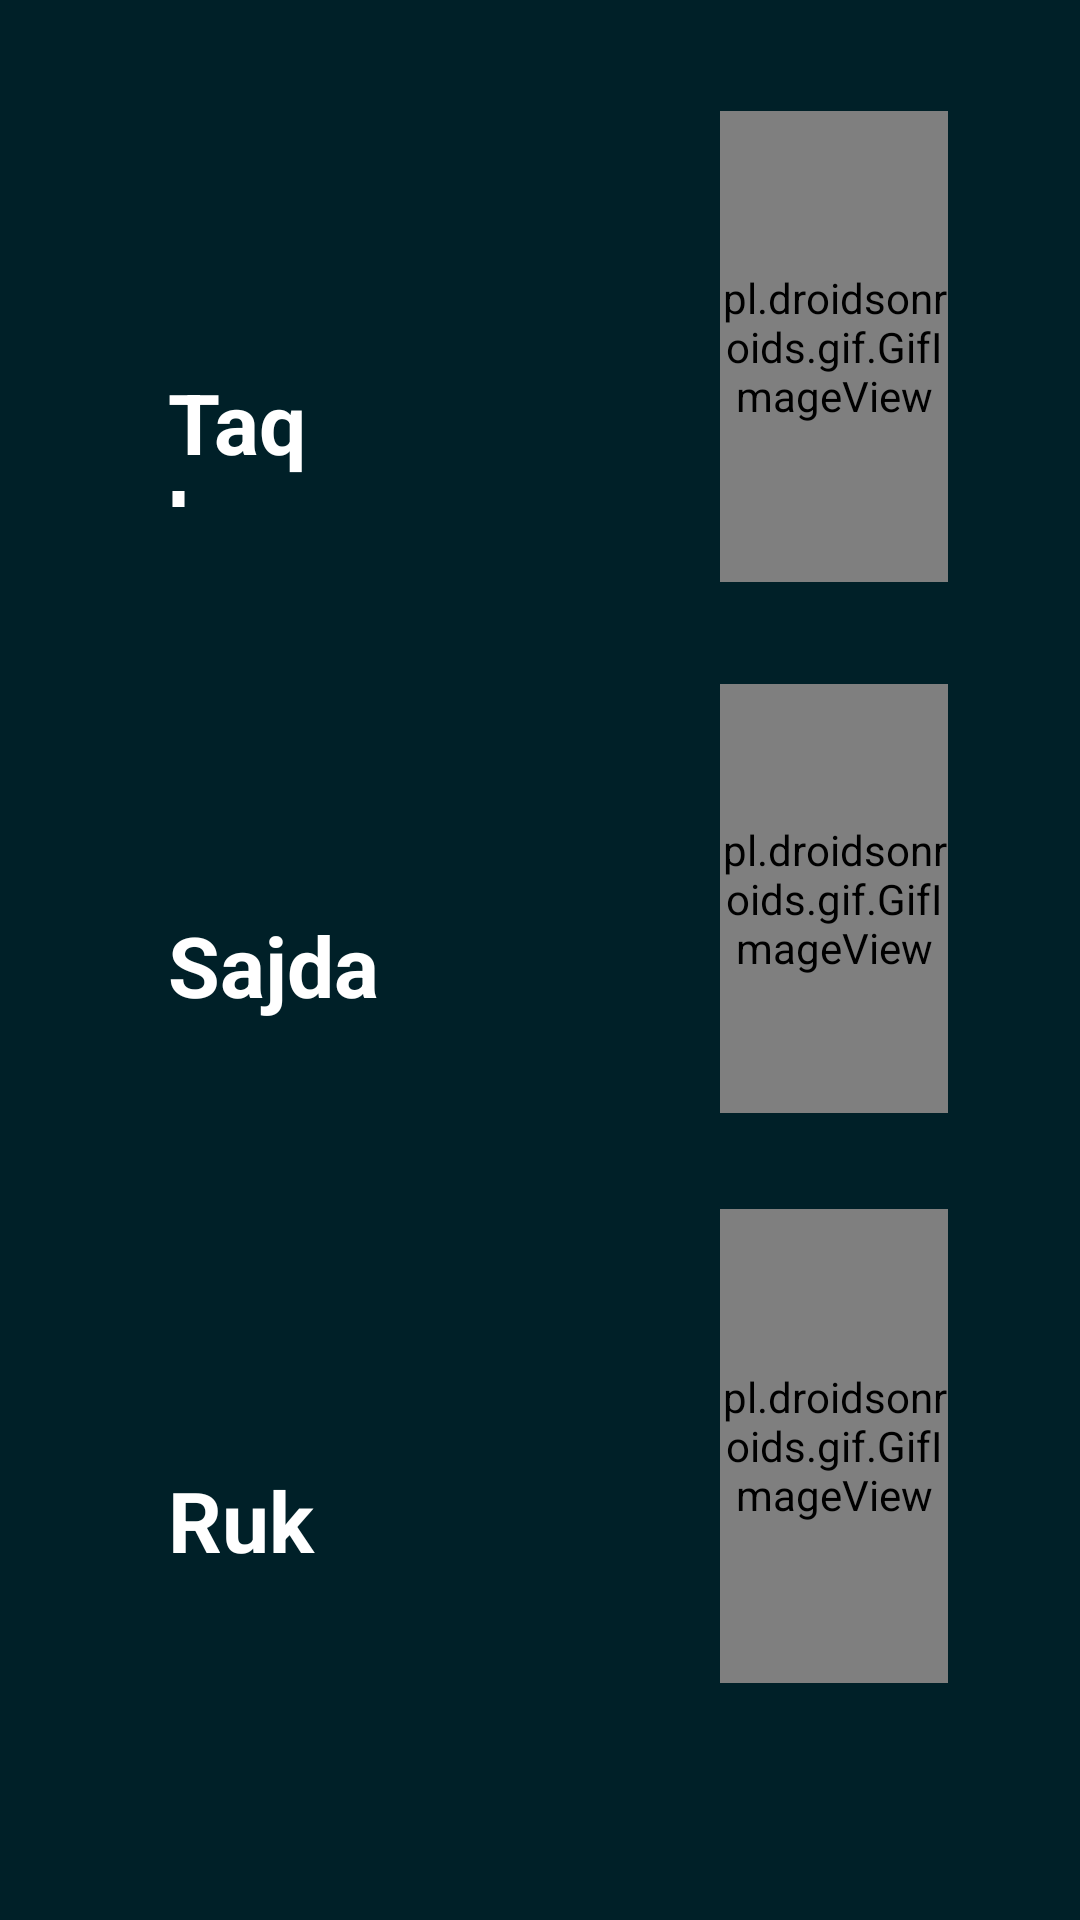

Produce the Android XML layout that renders to this screen, including the resource entries it uses.
<!-- AndroidManifest.xml: application theme Theme.Design.Light -->
<!-- res/layout/activity_posturedemo.xml -->
<?xml version="1.0" encoding="utf-8"?>
<RelativeLayout xmlns:android="http://schemas.android.com/apk/res/android"
    xmlns:app="http://schemas.android.com/apk/res-auto"
    xmlns:tools="http://schemas.android.com/tools"
    android:layout_width="match_parent"
    android:layout_height="match_parent"
    tools:context=".PostureDemo"
    android:background="#002028"
    >


    <pl.droidsonroids.gif.GifImageView
        android:id="@+id/imageView4"
        android:layout_width="125dp"
        android:layout_height="157dp"
        android:layout_alignParentStart="true"
        android:layout_alignParentTop="true"
        android:layout_alignParentEnd="true"
        android:layout_marginStart="240dp"
        android:layout_marginTop="37dp"
        android:layout_marginEnd="44dp"
        android:background="@drawable/takbeer"

        />


    <pl.droidsonroids.gif.GifImageView
        android:id="@+id/imageView6"
        android:layout_width="133dp"
        android:layout_height="158dp"
        android:layout_alignParentStart="true"
        android:layout_alignParentTop="true"
        android:layout_alignParentEnd="true"
        android:layout_marginStart="240dp"
        android:layout_marginTop="403dp"
        android:layout_marginEnd="44dp"
        android:background="@drawable/ruku" />

    <pl.droidsonroids.gif.GifImageView
        android:id="@+id/imageView7"
        android:layout_width="131dp"
        android:layout_height="143dp"
        android:layout_alignParentStart="true"
        android:layout_alignParentTop="true"
        android:layout_alignParentEnd="true"
        android:layout_marginStart="240dp"
        android:layout_marginTop="228dp"
        android:layout_marginEnd="44dp"
        android:background="@drawable/sajdaa" />

    <TextView
        android:id="@+id/textView16"
        android:layout_width="106dp"
        android:layout_height="47dp"
        android:layout_alignParentStart="true"
        android:layout_alignParentTop="true"
        android:layout_alignParentEnd="true"
        android:layout_marginStart="56dp"
        android:layout_marginTop="122dp"
        android:layout_marginEnd="248dp"
        android:text="Taqbeer"
        android:textColor="@color/white"
        android:textSize="28dp"
        android:textStyle="bold" />

    <TextView
        android:id="@+id/textView37"
        android:layout_width="106dp"
        android:layout_height="47dp"
        android:layout_below="@+id/textView16"
        android:layout_alignParentStart="true"
        android:layout_alignParentEnd="true"
        android:layout_marginStart="56dp"
        android:layout_marginTop="134dp"
        android:layout_marginEnd="233dp"
        android:text="Sajda"
        android:textColor="@color/white"
        android:textSize="28dp"
        android:textStyle="bold" />

    <TextView
        android:id="@+id/textView38"
        android:layout_width="106dp"
        android:layout_height="47dp"
        android:layout_below="@+id/textView37"
        android:layout_alignParentStart="true"
        android:layout_alignParentEnd="true"
        android:layout_marginStart="56dp"
        android:layout_marginTop="138dp"
        android:layout_marginEnd="241dp"
        android:text="Ruku"
        android:textColor="@color/white"
        android:textSize="28dp"
        android:textStyle="bold" />

</RelativeLayout>
<!-- resources referenced by this layout -->
<resources>
  <color name="white">#FFFFFFFF</color>
  <!-- drawable ruku: gif bitmap (drawable, 34648 bytes) -->
  <!-- drawable sajdaa: gif bitmap (drawable, 96120 bytes) -->
  <!-- drawable takbeer: gif bitmap (drawable, 40498 bytes) -->
</resources>
